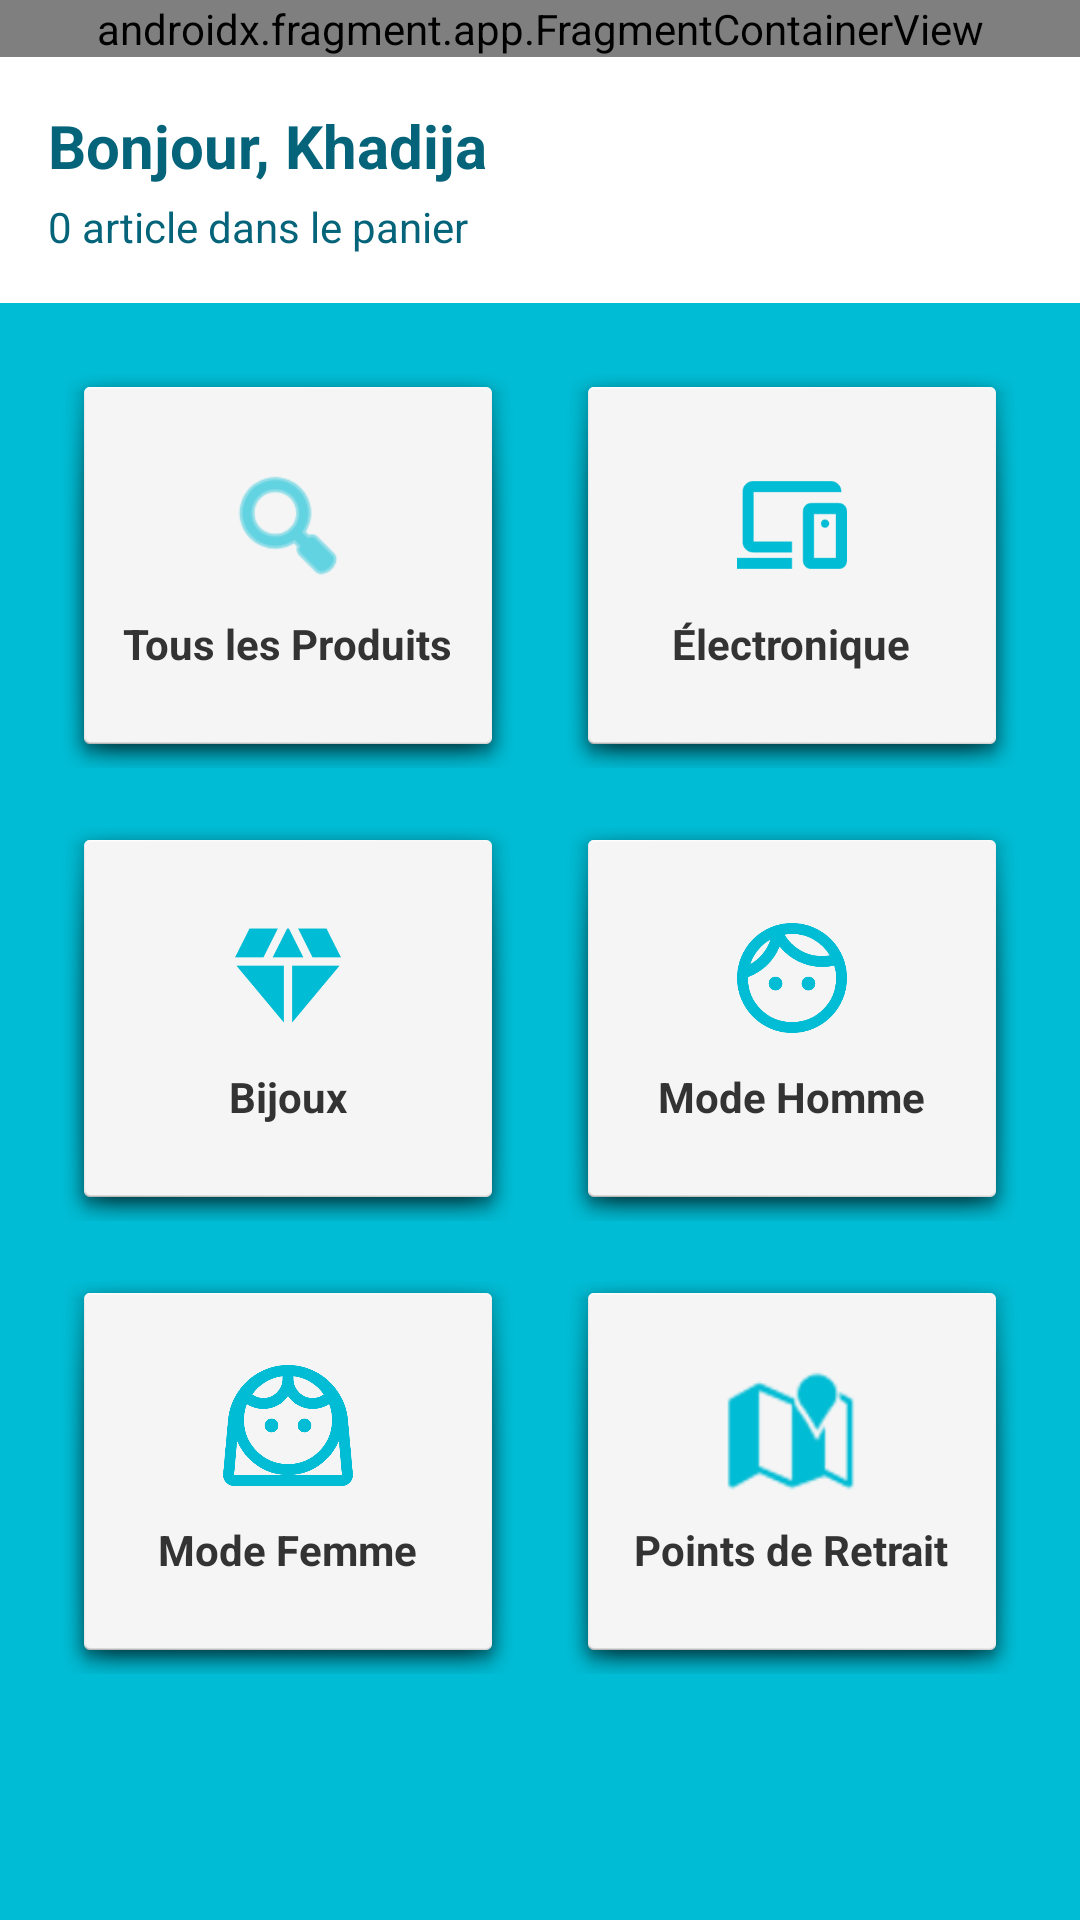

This screen was rendered from an Android layout file. Write that file and the resources it references.
<!-- AndroidManifest.xml: application theme Theme.AppCompat.Light.NoActionBar -->
<!-- res/layout/activity_accueil.xml -->
<?xml version="1.0" encoding="utf-8"?>
<LinearLayout xmlns:android="http://schemas.android.com/apk/res/android"
    xmlns:app="http://schemas.android.com/apk/res-auto"
    xmlns:tools="http://schemas.android.com/tools"
    android:layout_width="match_parent"
    android:layout_height="match_parent"
    android:orientation="vertical"
    android:background="@color/accentColor">

    <androidx.fragment.app.FragmentContainerView
        android:id="@+id/headerFrag"
        android:name="com.example.shopma.fragments.HeaderFragment"
        android:layout_width="match_parent"
        android:layout_height="wrap_content" />

    <LinearLayout
        android:layout_width="match_parent"
        android:layout_height="wrap_content"
        android:orientation="vertical"
        android:padding="16dp"
        android:background="@color/cardview_light_background">

        <TextView
            android:id="@+id/tvWelcome"
            android:layout_width="wrap_content"
            android:layout_height="wrap_content"
            android:text="Bonjour, Khadija"
            android:textColor="@color/primaryDark"
            android:textSize="20sp"
            android:textStyle="bold" />

        <TextView
            android:id="@+id/tvCartCountBanner"
            android:layout_width="wrap_content"
            android:layout_height="wrap_content"
            android:layout_marginTop="4dp"
            android:text="0 article dans le panier"
            android:textColor="@color/primaryDark"
            android:textSize="14sp" />

    </LinearLayout>

    
    <ScrollView
        android:layout_width="match_parent"
        android:layout_height="match_parent">

        <GridLayout
            android:layout_width="match_parent"
            android:layout_height="wrap_content"
            android:columnCount="2"
            android:padding="12dp">

            
            <LinearLayout
                android:id="@+id/btnAll"
                android:layout_width="0dp"
                android:layout_height="135dp"
                android:layout_columnWeight="1"
                android:layout_margin="8dp"
                android:orientation="vertical"
                android:gravity="center"
                android:clickable="true"
                android:focusable="true"
                android:background="@android:drawable/dialog_holo_light_frame"
                android:padding="12dp">

                <ImageView
                    android:layout_width="44dp"
                    android:layout_height="44dp"
                    android:layout_marginBottom="8dp"
                    android:src="@android:drawable/ic_menu_search"
                    app:tint="@color/accentColor"
                    tools:ignore="UseAppTint" />

                <TextView
                    android:layout_width="wrap_content"
                    android:layout_height="wrap_content"
                    android:text="Tous les Produits"
                    android:textStyle="bold"
                    android:textColor="#333333"
                    android:textSize="14sp"
                    android:textAlignment="center" />
            </LinearLayout>

            <LinearLayout
                android:id="@+id/btnElec"
                android:layout_width="0dp"
                android:layout_height="135dp"
                android:layout_columnWeight="1"
                android:layout_margin="8dp"
                android:orientation="vertical"
                android:gravity="center"
                android:clickable="true"
                android:focusable="true"
                android:background="@android:drawable/dialog_holo_light_frame"
                android:padding="12dp">

                <ImageView
                    android:layout_width="44dp"
                    android:layout_height="44dp"
                    android:layout_marginBottom="8dp"
                    android:src="@drawable/outline_devices_24"
                    app:tint="@color/accentColor"
                    tools:ignore="UseAppTint" />

                <TextView
                    android:layout_width="wrap_content"
                    android:layout_height="wrap_content"
                    android:text="Électronique"
                    android:textStyle="bold"
                    android:textColor="#333333"
                    android:textSize="14sp"
                    android:textAlignment="center" />
            </LinearLayout>

            <LinearLayout
                android:id="@+id/btnJewel"
                android:layout_width="0dp"
                android:layout_height="135dp"
                android:layout_columnWeight="1"
                android:layout_margin="8dp"
                android:orientation="vertical"
                android:gravity="center"
                android:clickable="true"
                android:focusable="true"
                android:background="@android:drawable/dialog_holo_light_frame"
                android:padding="12dp">

                <ImageView
                    android:layout_width="44dp"
                    android:layout_height="44dp"
                    android:layout_marginBottom="8dp"
                    android:src="@drawable/baseline_diamond_24"
                    app:tint="@color/accentColor"
                    tools:ignore="UseAppTint" />

                <TextView
                    android:layout_width="wrap_content"
                    android:layout_height="wrap_content"
                    android:text="Bijoux"
                    android:textStyle="bold"
                    android:textColor="#333333"
                    android:textSize="14sp"
                    android:textAlignment="center" />
            </LinearLayout>

            <LinearLayout
                android:id="@+id/btnMen"
                android:layout_width="0dp"
                android:layout_height="135dp"
                android:layout_columnWeight="1"
                android:layout_margin="8dp"
                android:orientation="vertical"
                android:gravity="center"
                android:clickable="true"
                android:focusable="true"
                android:background="@android:drawable/dialog_holo_light_frame"
                android:padding="12dp">

                <ImageView
                    android:layout_width="44dp"
                    android:layout_height="44dp"
                    android:layout_marginBottom="8dp"
                    android:src="@drawable/men"
                    app:tint="@color/accentColor"
                    tools:ignore="UseAppTint" />

                <TextView
                    android:layout_width="wrap_content"
                    android:layout_height="wrap_content"
                    android:text="Mode Homme"
                    android:textStyle="bold"
                    android:textColor="#333333"
                    android:textSize="14sp"
                    android:textAlignment="center" />
            </LinearLayout>

            <LinearLayout
                android:id="@+id/btnWomen"
                android:layout_width="0dp"
                android:layout_height="135dp"
                android:layout_columnWeight="1"
                android:layout_margin="8dp"
                android:orientation="vertical"
                android:gravity="center"
                android:clickable="true"
                android:focusable="true"
                android:background="@android:drawable/dialog_holo_light_frame"
                android:padding="12dp">

                <ImageView
                    android:layout_width="44dp"
                    android:layout_height="44dp"
                    android:layout_marginBottom="8dp"
                    android:src="@drawable/women"
                    app:tint="@color/accentColor" />

                <TextView
                    android:layout_width="wrap_content"
                    android:layout_height="wrap_content"
                    android:text="Mode Femme"
                    android:textStyle="bold"
                    android:textColor="#333333"
                    android:textSize="14sp"
                    android:textAlignment="center" />
            </LinearLayout>

            <LinearLayout
                android:id="@+id/btnMaps"
                android:layout_width="0dp"
                android:layout_height="135dp"
                android:layout_columnWeight="1"
                android:layout_margin="8dp"
                android:orientation="vertical"
                android:gravity="center"
                android:clickable="true"
                android:focusable="true"
                android:background="@android:drawable/dialog_holo_light_frame"
                android:padding="12dp">

                <ImageView
                    android:layout_width="44dp"
                    android:layout_height="44dp"
                    android:layout_marginBottom="8dp"
                    android:src="@android:drawable/ic_dialog_map"
                    app:tint="@color/accentColor" />

                <TextView
                    android:layout_width="wrap_content"
                    android:layout_height="wrap_content"
                    android:text="Points de Retrait"
                    android:textStyle="bold"
                    android:textColor="#333333"
                    android:textSize="14sp"
                    android:textAlignment="center"/>
            </LinearLayout>

        </GridLayout>
    </ScrollView>
</LinearLayout>
<!-- resources referenced by this layout -->
<resources>
  <color name="accentColor">#00BCD4</color>
  <color name="primaryDark">#05647A</color>
  <!-- drawable baseline_diamond_24 (drawable) -->
  <vector xmlns:android="http://schemas.android.com/apk/res/android" android:height="32dp" android:tint="#000000" android:viewportHeight="24" android:viewportWidth="24" android:width="32dp">
        
      <path android:fillColor="@android:color/white" android:pathData="M12.16,3l-0.32,0l-2.63,5.25l5.58,0z"/>
        
      <path android:fillColor="@android:color/white" android:pathData="M16.46,8.25l5.16,0l-2.62,-5.25l-5.16,0z"/>
        
      <path android:fillColor="@android:color/white" android:pathData="M21.38,9.75l-8.63,0l0,10.35z"/>
        
      <path android:fillColor="@android:color/white" android:pathData="M11.25,20.1l0,-10.35l-8.63,0z"/>
        
      <path android:fillColor="@android:color/white" android:pathData="M7.54,8.25l2.62,-5.25l-5.16,0l-2.62,5.25z"/>
      
  </vector>
  <!-- drawable men (drawable) -->
  <vector xmlns:android="http://schemas.android.com/apk/res/android" android:height="32dp" android:tint="#000000" android:viewportHeight="960" android:viewportWidth="960" android:width="32dp">
        
      <path android:fillColor="@android:color/white" android:pathData="M324.5,555.5Q310,541 310,520Q310,499 324.5,484.5Q339,470 360,470Q381,470 395.5,484.5Q410,499 410,520Q410,541 395.5,555.5Q381,570 360,570Q339,570 324.5,555.5ZM564.5,555.5Q550,541 550,520Q550,499 564.5,484.5Q579,470 600,470Q621,470 635.5,484.5Q650,499 650,520Q650,541 635.5,555.5Q621,570 600,570Q579,570 564.5,555.5ZM480,800Q614,800 707,707Q800,614 800,480Q800,456 797,433.5Q794,411 786,390Q765,395 744,397.5Q723,400 700,400Q609,400 528,361Q447,322 390,252Q358,330 298.5,387.5Q239,445 160,474Q160,476 160,477Q160,478 160,480Q160,614 253,707Q346,800 480,800ZM480,880Q397,880 324,848.5Q251,817 197,763Q143,709 111.5,636Q80,563 80,480Q80,397 111.5,324Q143,251 197,197Q251,143 324,111.5Q397,80 480,80Q563,80 636,111.5Q709,143 763,197Q817,251 848.5,324Q880,397 880,480Q880,563 848.5,636Q817,709 763,763Q709,817 636,848.5Q563,880 480,880ZM426,165Q468,235 540,277.5Q612,320 700,320Q714,320 727,318.5Q740,317 754,315Q712,245 640,202.5Q568,160 480,160Q466,160 453,161.5Q440,163 426,165ZM177,379Q228,350 266,304Q304,258 323,201Q272,230 234,276Q196,322 177,379ZM426,165Q426,165 426,165Q426,165 426,165Q426,165 426,165Q426,165 426,165Q426,165 426,165Q426,165 426,165Q426,165 426,165Q426,165 426,165ZM323,201Q323,201 323,201Q323,201 323,201Q323,201 323,201Q323,201 323,201Z"/>
      
  </vector>
  <!-- drawable outline_devices_24 (drawable) -->
  <vector xmlns:android="http://schemas.android.com/apk/res/android" android:height="32dp" android:tint="#000000" android:viewportHeight="960" android:viewportWidth="960" android:width="32dp">
        
      <path android:fillColor="@android:color/white" android:pathData="M480,420L480,420Q480,420 480,420Q480,420 480,420L480,420Q480,420 480,420Q480,420 480,420L480,420Q480,420 480,420Q480,420 480,420ZM80,800L80,720L480,720L480,800L80,800ZM200,680Q167,680 143.5,656.5Q120,633 120,600L120,240Q120,207 143.5,183.5Q167,160 200,160L760,160Q793,160 816.5,183.5Q840,207 840,240L200,240Q200,240 200,240Q200,240 200,240L200,600Q200,600 200,600Q200,600 200,600L480,600L480,680L200,680ZM800,720L800,400Q800,400 800,400Q800,400 800,400L640,400Q640,400 640,400Q640,400 640,400L640,720Q640,720 640,720Q640,720 640,720L800,720Q800,720 800,720Q800,720 800,720ZM620,800Q595,800 577.5,782.5Q560,765 560,740L560,380Q560,355 577.5,337.5Q595,320 620,320L820,320Q845,320 862.5,337.5Q880,355 880,380L880,740Q880,765 862.5,782.5Q845,800 820,800L620,800ZM720,500Q733,500 741.5,491Q750,482 750,470Q750,457 741.5,448.5Q733,440 720,440Q708,440 699,448.5Q690,457 690,470Q690,482 699,491Q708,500 720,500ZM720,560Q720,560 720,560Q720,560 720,560L720,560Q720,560 720,560Q720,560 720,560L720,560Q720,560 720,560Q720,560 720,560L720,560Q720,560 720,560Q720,560 720,560Z"/>
      
  </vector>
</resources>
